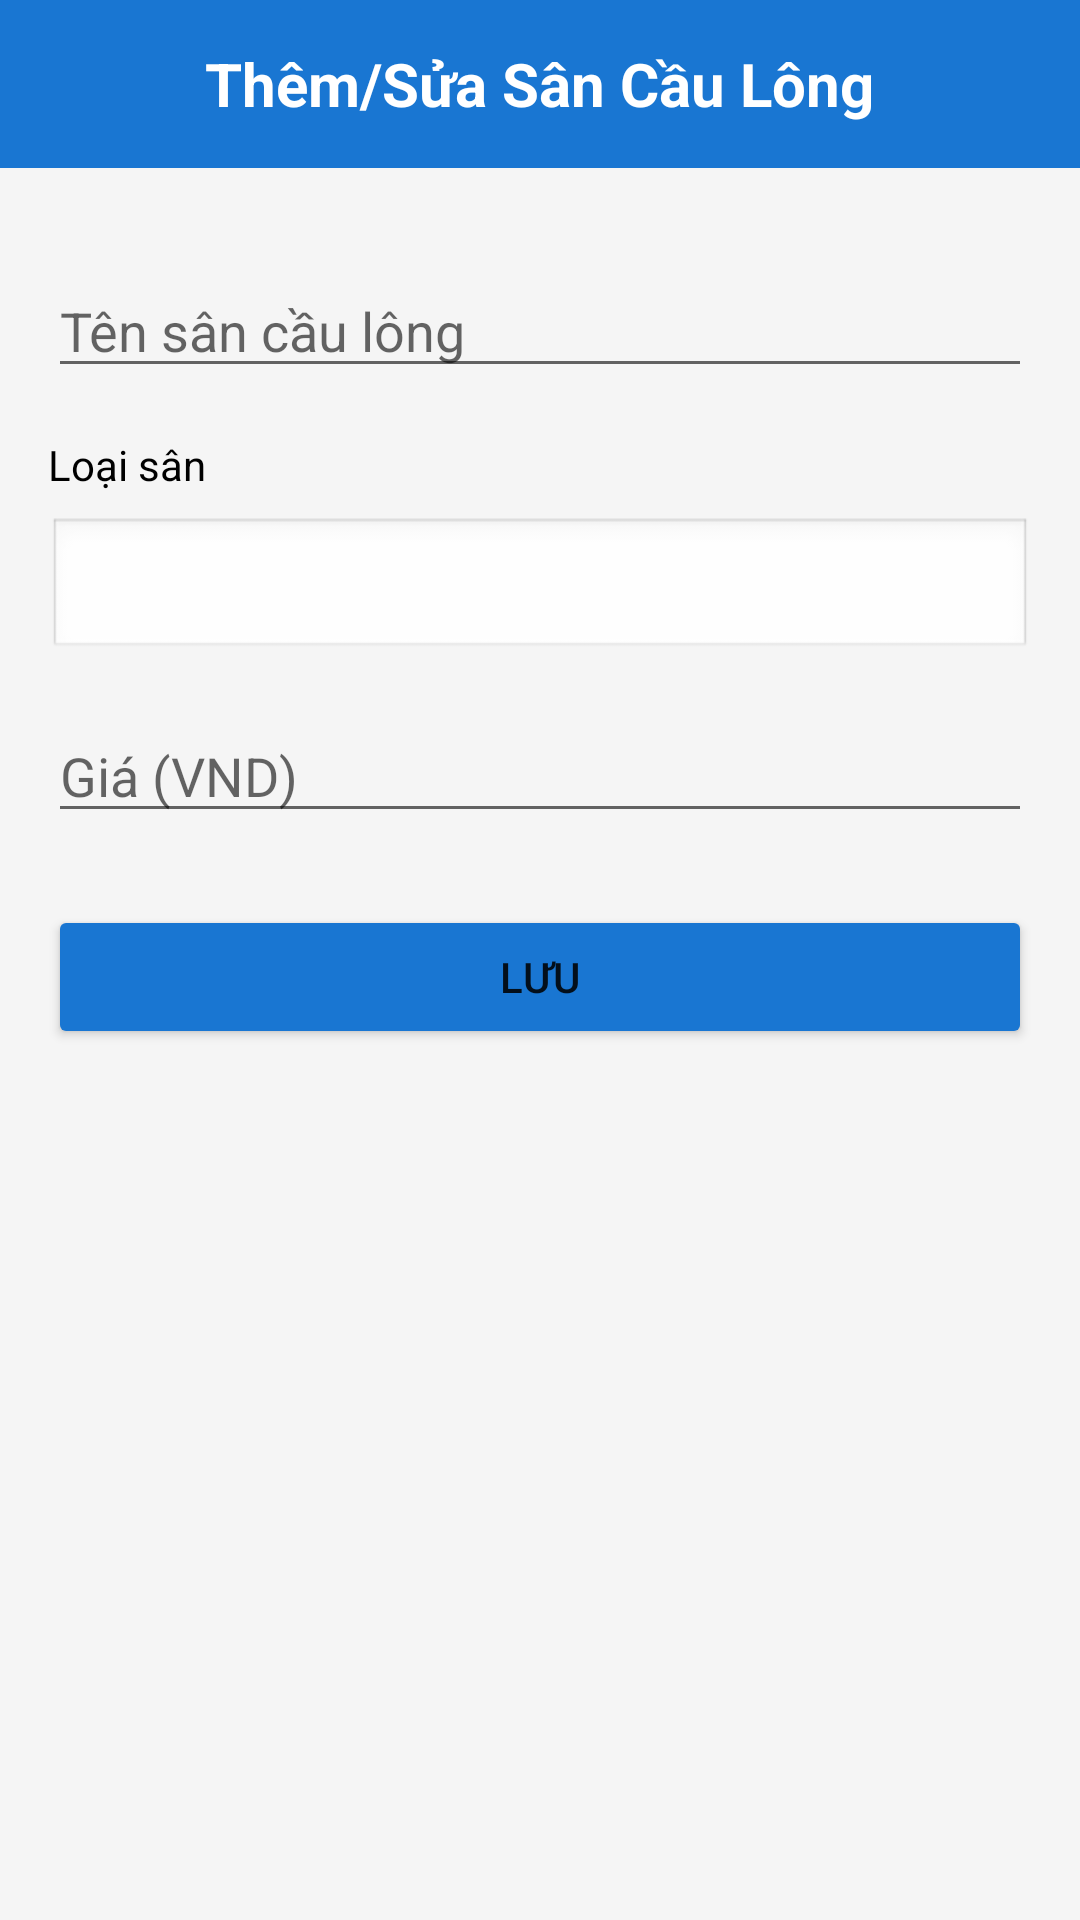

Here is an Android app screen rendered from its layout file. Give the layout XML and the strings, colors and styles it references.
<!-- AndroidManifest.xml: application theme Theme.BadmintonCourtManager -->
<!-- res/layout/activity_add_edit_field.xml -->
<?xml version="1.0" encoding="utf-8"?>
<LinearLayout xmlns:android="http://schemas.android.com/apk/res/android"
    android:layout_width="match_parent"
    android:layout_height="match_parent"
    android:orientation="vertical"
    android:background="@color/background">

    
    <RelativeLayout
        android:layout_width="match_parent"
        android:layout_height="56dp"
        android:background="@color/primary"
        android:paddingHorizontal="8dp">

        <ImageButton
            android:id="@+id/button_back"
            android:layout_width="48dp"
            android:layout_height="48dp"
            android:layout_centerVertical="true"
            android:background="?attr/selectableItemBackgroundBorderless"
            android:src="@drawable/ic_back"
            android:padding="12dp"
            android:contentDescription="Quay lại" />

        <TextView
            android:id="@+id/text_title"
            android:layout_width="wrap_content"
            android:layout_height="wrap_content"
            android:layout_centerInParent="true"
            android:text="Thêm/Sửa Sân Cầu Lông"
            android:textColor="@android:color/white"
            android:textSize="20sp"
            android:textStyle="bold" />
    </RelativeLayout>

    
    <LinearLayout
        android:layout_width="match_parent"
        android:layout_height="match_parent"
        android:orientation="vertical"
        android:padding="16dp">

        <EditText
            android:id="@+id/edit_field_name"
            android:layout_width="match_parent"
            android:layout_height="wrap_content"
            android:hint="Tên sân cầu lông"
            android:inputType="text"
            android:layout_marginTop="16dp" />

        <TextView
            android:layout_width="match_parent"
            android:layout_height="wrap_content"
            android:text="Loại sân"
            android:textSize="14sp"
            android:textColor="@android:color/black"
            android:layout_marginTop="16dp"
            android:layout_marginBottom="8dp" />

        <Spinner
            android:id="@+id/spinner_field_type"
            android:layout_width="match_parent"
            android:layout_height="wrap_content"
            android:minHeight="48dp"
            android:background="@android:drawable/edit_text"
            android:padding="12dp" />

        <EditText
            android:id="@+id/edit_field_price"
            android:layout_width="match_parent"
            android:layout_height="wrap_content"
            android:hint="Giá (VND)"
            android:inputType="numberDecimal"
            android:layout_marginTop="16dp" />

        <Button
            android:id="@+id/button_save"
            android:layout_width="match_parent"
            android:layout_height="wrap_content"
            android:text="Lưu"
            android:backgroundTint="@color/primary"
            android:layout_marginTop="24dp" />

    </LinearLayout>
</LinearLayout>
<!-- resources referenced by this layout -->
<resources>
  <color name="background">#F5F5F5</color>
  <color name="primary">#1976D2</color>
  <style name="Theme.BadmintonCourtManager" parent="Theme.MaterialComponents.DayNight.DarkActionBar">
          <item name="colorPrimary">@color/primary</item>
          <item name="colorPrimaryVariant">@color/primary</item>
          <item name="colorOnPrimary">@android:color/white</item>
          <item name="colorSecondary">@color/secondary</item>
          <item name="colorSecondaryVariant">@color/secondary</item>
          <item name="colorOnSecondary">@android:color/white</item>
          <item name="android:statusBarColor" tools:targetApi="l">?attr/colorPrimaryVariant</item>
      </style>
  <color name="secondary">#D81B60</color>
</resources>
